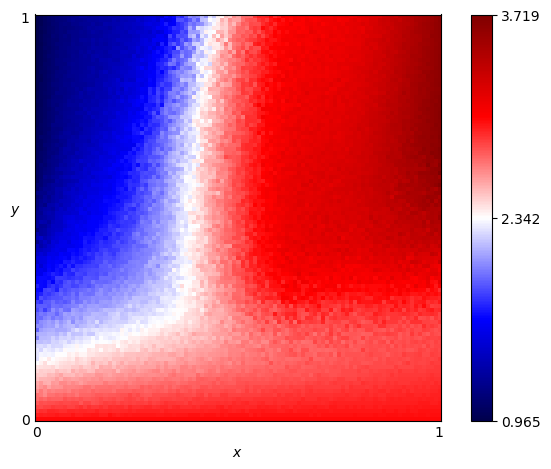

Source data for this figure (header and first rows):
x, y, score
0.0, 0.0, 3.0
0.0, 0.01, 2.939
0.0, 0.02, 2.886
0.0, 0.03, 2.844
0.0, 0.04, 2.791
0.0, 0.05, 2.737
0.0, 0.06, 2.724
0.0, 0.07, 2.636
0.0, 0.08, 2.595
0.0, 0.09, 2.575
0.0, 0.1, 2.512
0.0, 0.11, 2.485
0.0, 0.12, 2.441
0.0, 0.13, 2.417
0.0, 0.14, 2.338
0.0, 0.15, 2.257
0.0, 0.16, 2.269
0.0, 0.17, 2.286
0.0, 0.18, 2.239
0.0, 0.19, 2.179
0.0, 0.2, 2.025
0.0, 0.21, 2.106
0.0, 0.22, 1.934
0.0, 0.23, 2.034
0.0, 0.24, 1.954
0.0, 0.25, 1.951
0.0, 0.26, 1.942
0.0, 0.27, 1.862
0.0, 0.28, 1.896
0.0, 0.29, 1.831
0.0, 0.3, 1.712
0.0, 0.31, 1.704
0.0, 0.32, 1.684
0.0, 0.33, 1.729
0.0, 0.34, 1.662
0.0, 0.35, 1.667
0.0, 0.36, 1.596
0.0, 0.37, 1.561
0.0, 0.38, 1.578
0.0, 0.39, 1.48
0.0, 0.4, 1.532
0.0, 0.41, 1.454
0.0, 0.42, 1.399
0.0, 0.43, 1.386
0.0, 0.44, 1.228
0.0, 0.45, 1.387
0.0, 0.46, 1.339
0.0, 0.47, 1.186
0.0, 0.48, 1.294
0.0, 0.49, 1.269
0.0, 0.5, 1.226
0.0, 0.51, 1.214
0.0, 0.52, 1.181
0.0, 0.53, 1.166
0.0, 0.54, 1.156
0.0, 0.55, 1.119
0.0, 0.56, 1.188
0.0, 0.57, 1.093
0.0, 0.58, 1.113
0.0, 0.59, 1.051
... 10,141 more rows
